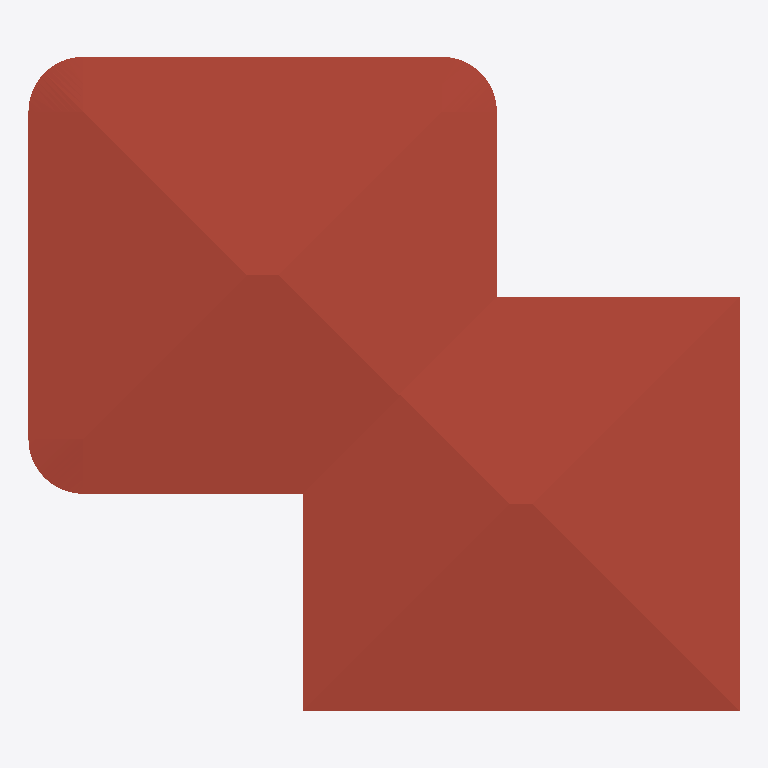
Plan cut of the same IFC building model at storey 'Level 3' (level 6.40 m, cut at 7.80 m), seen from above with north up, elements coloured by IFC class: 1 roof (red-brown). Cut surfaces are drawn darker.
Extent 15.9 m × 14.6 m × 8.6 m (x, y, z). Storeys (3): Level 1 at 0.00 m; Level 2 at 3.20 m; Level 3 at 6.40 m. Elements (113): 37 IfcWall, 31 IfcWindow, 20 IfcCovering, 12 IfcSlab, 11 IfcDoor, 1 IfcRoof, 1 IfcStair.

HEADER;
FILE_DESCRIPTION(('ViewDefinition [DesignTransferView_V1.0]','ExchangeRequirement [Architecture]'),'2;1');
FILE_NAME('0001','2022-02-09T13:08:53',(''),(''),'ODA IFC SDK 22.6','22.1.1.516 - Exporter 22.1.1.516 - 代替 UI 22.1.1.516','');
FILE_SCHEMA(('IFC4'));
ENDSEC;
DATA;
#94=IFCPROJECT('0QPn9XQXn1DAGFUN5ok_Fy',#20,'0001',$,$,'Project Name','Project Status',(#87),#84);
#114=IFCSITE('0QPn9XQXn1DAGFUN5ok_F_',#20,'Default',$,$,#113,$,$,.ELEMENT.,$,$,$,$,$);
#96=IFCBUILDING('0QPn9XQXn1DAGFUN5ok_Fz',#20,'',$,$,#16,$,'',.ELEMENT.,$,$,$);
#99=IFCBUILDINGSTOREY('0QPn9XQXn1DAGFUN6DH1qx',#20,'Level 1',$,'レベル:8mm Head',#98,$,'Level 1',.ELEMENT.,0.0);
#103=IFCBUILDINGSTOREY('0QPn9XQXn1DAGFUN6DH1ww',#20,'Level 2',$,'レベル:8mm Head',#102,$,'Level 2',.ELEMENT.,3199.999999999939);
#107=IFCBUILDINGSTOREY('0QPn9XQXn1DAGFUN6DGBUP',#20,'Level 3',$,'レベル:8mm Head',#106,$,'Level 3',.ELEMENT.,6399.999999999628);
#10445=IFCROOF('2vkERx8Ub5dRODAjvM4ZDx',#20,'標準屋根:Generic - 400mm:306326',$,'標準屋根:Generic - 400mm',#8931,#10444,'306326',.NOTDEFINED.);
ENDSEC;